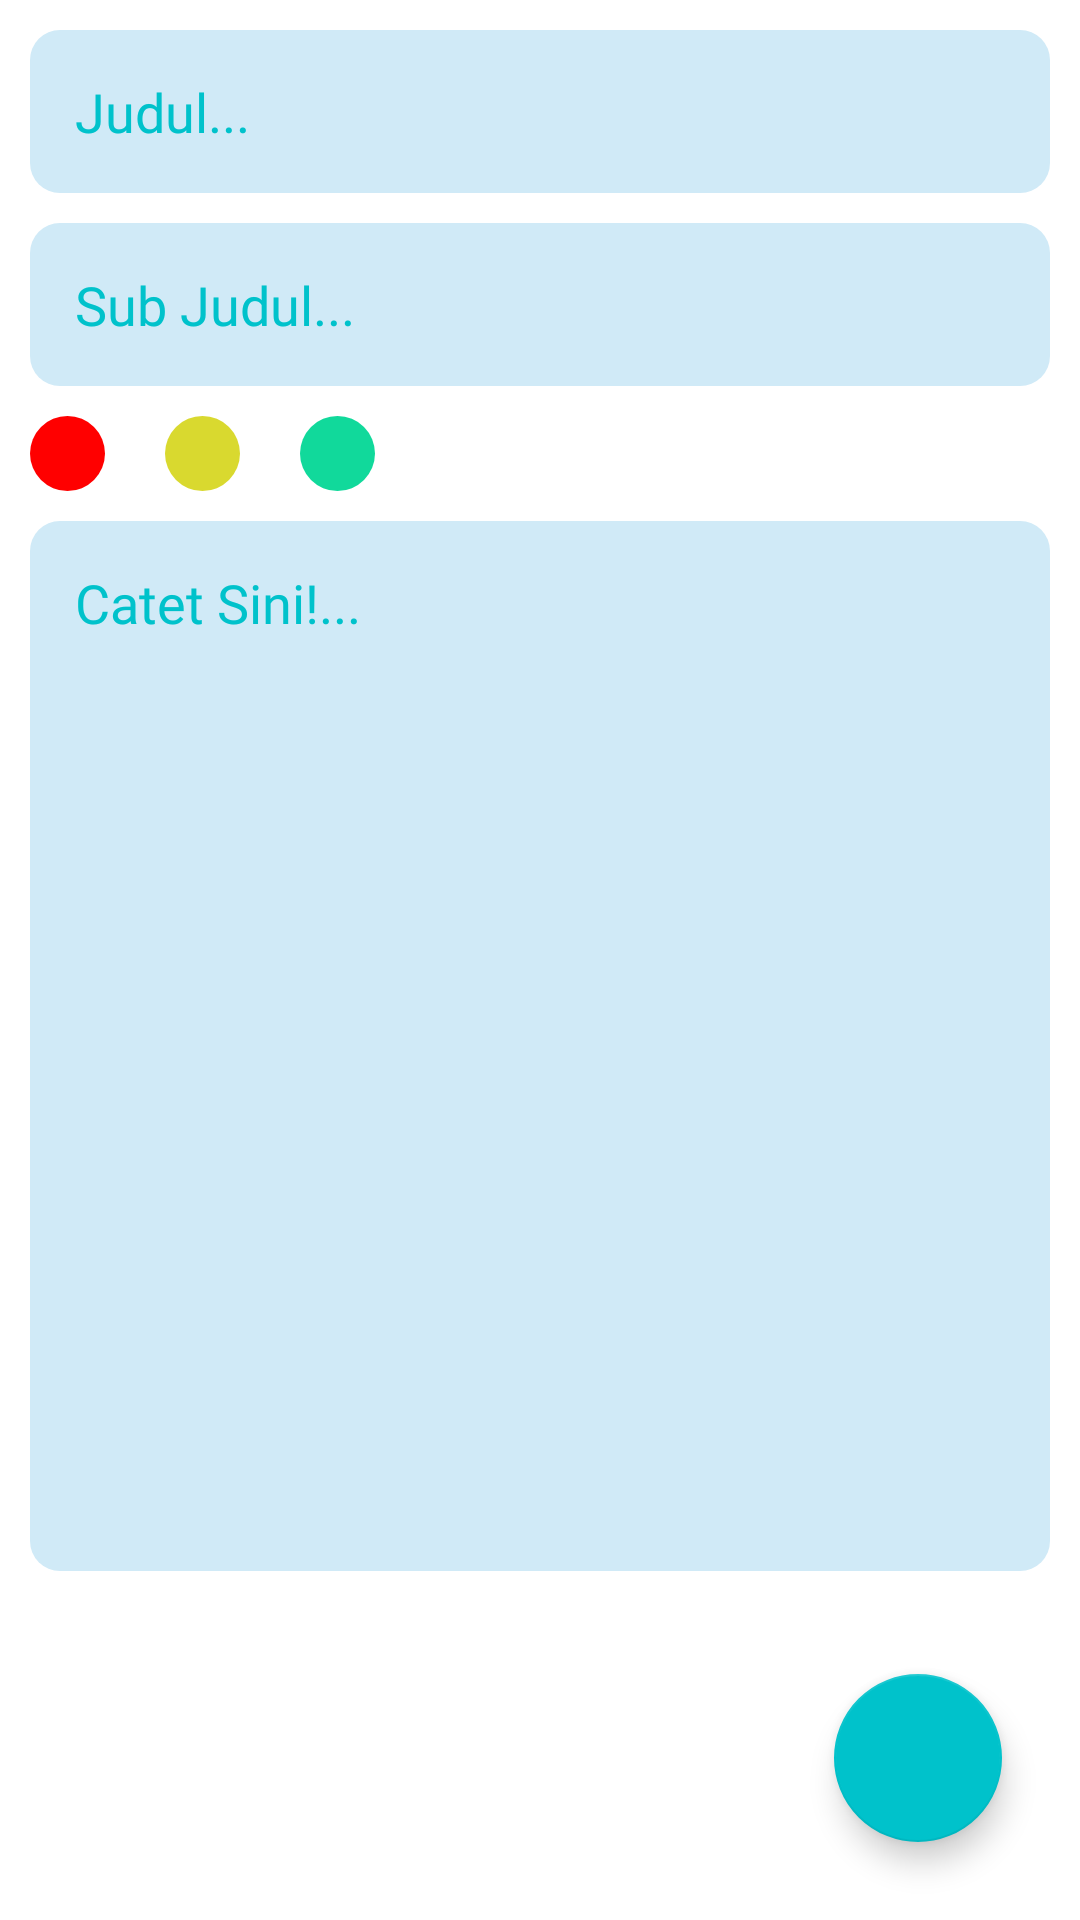

The Android layout XML behind this screen, and the referenced resources:
<!-- AndroidManifest.xml: application theme Theme.YoloNow -->
<!-- res/layout/fragment_create_notes.xml -->
<?xml version="1.0" encoding="utf-8"?>
<FrameLayout xmlns:android="http://schemas.android.com/apk/res/android"
    xmlns:app="http://schemas.android.com/apk/res-auto"
    xmlns:tools="http://schemas.android.com/tools"
    android:layout_width="match_parent"
    android:background="@color/white"
    android:layout_height="match_parent"
    tools:context=".ui.Fragments.CreateNotesFragment">

    <LinearLayout
        android:layout_width="match_parent"
        android:layout_height="match_parent"
        android:paddingStart="10dp"
        android:paddingEnd="10dp"
        android:orientation="vertical">

        <EditText
            android:layout_width="match_parent"
            android:layout_height="wrap_content"
            android:layout_marginTop="10dp"
            android:background="@drawable/edit_txt_shape"
            android:fontFamily="@font/montserratregular"
            android:hint="Judul..."
            android:id="@+id/edtTitle"
            android:padding="15dp"
            android:textColorHint="@color/bar_green" />

        <EditText
            android:layout_width="match_parent"
            android:layout_height="wrap_content"
            android:layout_marginTop="10dp"
            android:background="@drawable/edit_txt_shape"
            android:fontFamily="@font/montserratregular"
            android:hint="Sub Judul..."
            android:id="@+id/edtSubTitle"
            android:maxLines="1"
            android:padding="15dp"
            android:textColorHint="@color/bar_green" />

        <LinearLayout
            android:layout_width="match_parent"
            android:layout_height="wrap_content"
            android:orientation="horizontal"
            android:layout_marginTop="10dp">

            <ImageView
                android:layout_width="25dp"
                android:layout_height="25dp"
                android:id="@+id/pRed"
                android:background="@drawable/red_dot" />

            <ImageView
                android:layout_width="25dp"
                android:layout_height="25dp"
                android:layout_marginStart="20dp"
                android:id="@+id/pYellow"
                android:background="@drawable/yellow_dot" />

            <ImageView
                android:layout_width="25dp"
                android:layout_height="25dp"
                android:layout_marginStart="20dp"
                android:id="@+id/pGreen"
                android:background="@drawable/green_dot" />

        </LinearLayout>

        <EditText
            android:id="@+id/edtNotes"
            android:layout_width="match_parent"
            android:layout_height="350dp"
            android:layout_marginTop="10dp"
            android:background="@drawable/edit_txt_shape"
            android:fontFamily="@font/montserratregular"
            android:gravity="start"
            android:hint="Catet Sini!..."
            android:padding="15dp"
            android:textColorHint="@color/bar_green" />


    </LinearLayout>

    <com.google.android.material.floatingactionbutton.FloatingActionButton
        android:id="@+id/btnSaveNotes"
        android:layout_width="wrap_content"
        android:layout_height="wrap_content"
        android:layout_gravity="bottom|right"
        android:layout_margin="26dp"
        android:src="@drawable/ic_baseline_check_24"
        app:backgroundTint="#00C2CB" />

</FrameLayout>
<!-- resources referenced by this layout -->
<resources>
  <color name="bar_green">#00C2CB</color>
  <color name="white">#FFFFFFFF</color>
  <!-- drawable edit_txt_shape (drawable) -->
  <?xml version="1.0" encoding="utf-8"?>
  <shape android:shape="rectangle" xmlns:android="http://schemas.android.com/apk/res/android">
  
      <solid android:color="@color/bgbutton_blue"/>
      <corners android:radius="10dp"/>
  
  </shape>
  <!-- drawable green_dot (drawable) -->
  <?xml version="1.0" encoding="utf-8"?>
  <shape android:shape="oval" xmlns:android="http://schemas.android.com/apk/res/android">
  
      <solid android:color="@color/green_color" />
  
  </shape>
  <!-- drawable red_dot (drawable) -->
  <?xml version="1.0" encoding="utf-8"?>
  <shape android:shape="oval" xmlns:android="http://schemas.android.com/apk/res/android">
  
      <solid android:color="@color/red_color" />
  
  </shape>
  <!-- drawable yellow_dot (drawable-v24) -->
  <?xml version="1.0" encoding="utf-8"?>
  <shape android:shape="oval" xmlns:android="http://schemas.android.com/apk/res/android">
  
      <solid android:color="@color/yellow_color" />
  
  </shape>
  <style name="Theme.YoloNow" parent="Theme.MaterialComponents.DayNight.DarkActionBar">
          
          <item name="colorPrimary">@color/purple_500</item>
          <item name="colorPrimaryVariant">@color/purple_700</item>
          <item name="colorOnPrimary">@color/white</item>
          
          <item name="colorSecondary">@color/teal_200</item>
          <item name="colorSecondaryVariant">@color/teal_700</item>
          <item name="colorOnSecondary">@color/black</item>
          
          <item name="android:statusBarColor">?attr/colorPrimaryVariant</item>
          
      </style>
  <color name="bgbutton_blue">#D0EAF7</color>
  <color name="green_color">#11D99B</color>
  <color name="red_color">#FF0000</color>
  <color name="yellow_color">#D9D92F</color>
  <color name="purple_500">#FF6200EE</color>
  <color name="purple_700">#FF3700B3</color>
  <color name="teal_200">#FF03DAC5</color>
  <color name="teal_700">#FF018786</color>
  <color name="black">#FF000000</color>
</resources>
